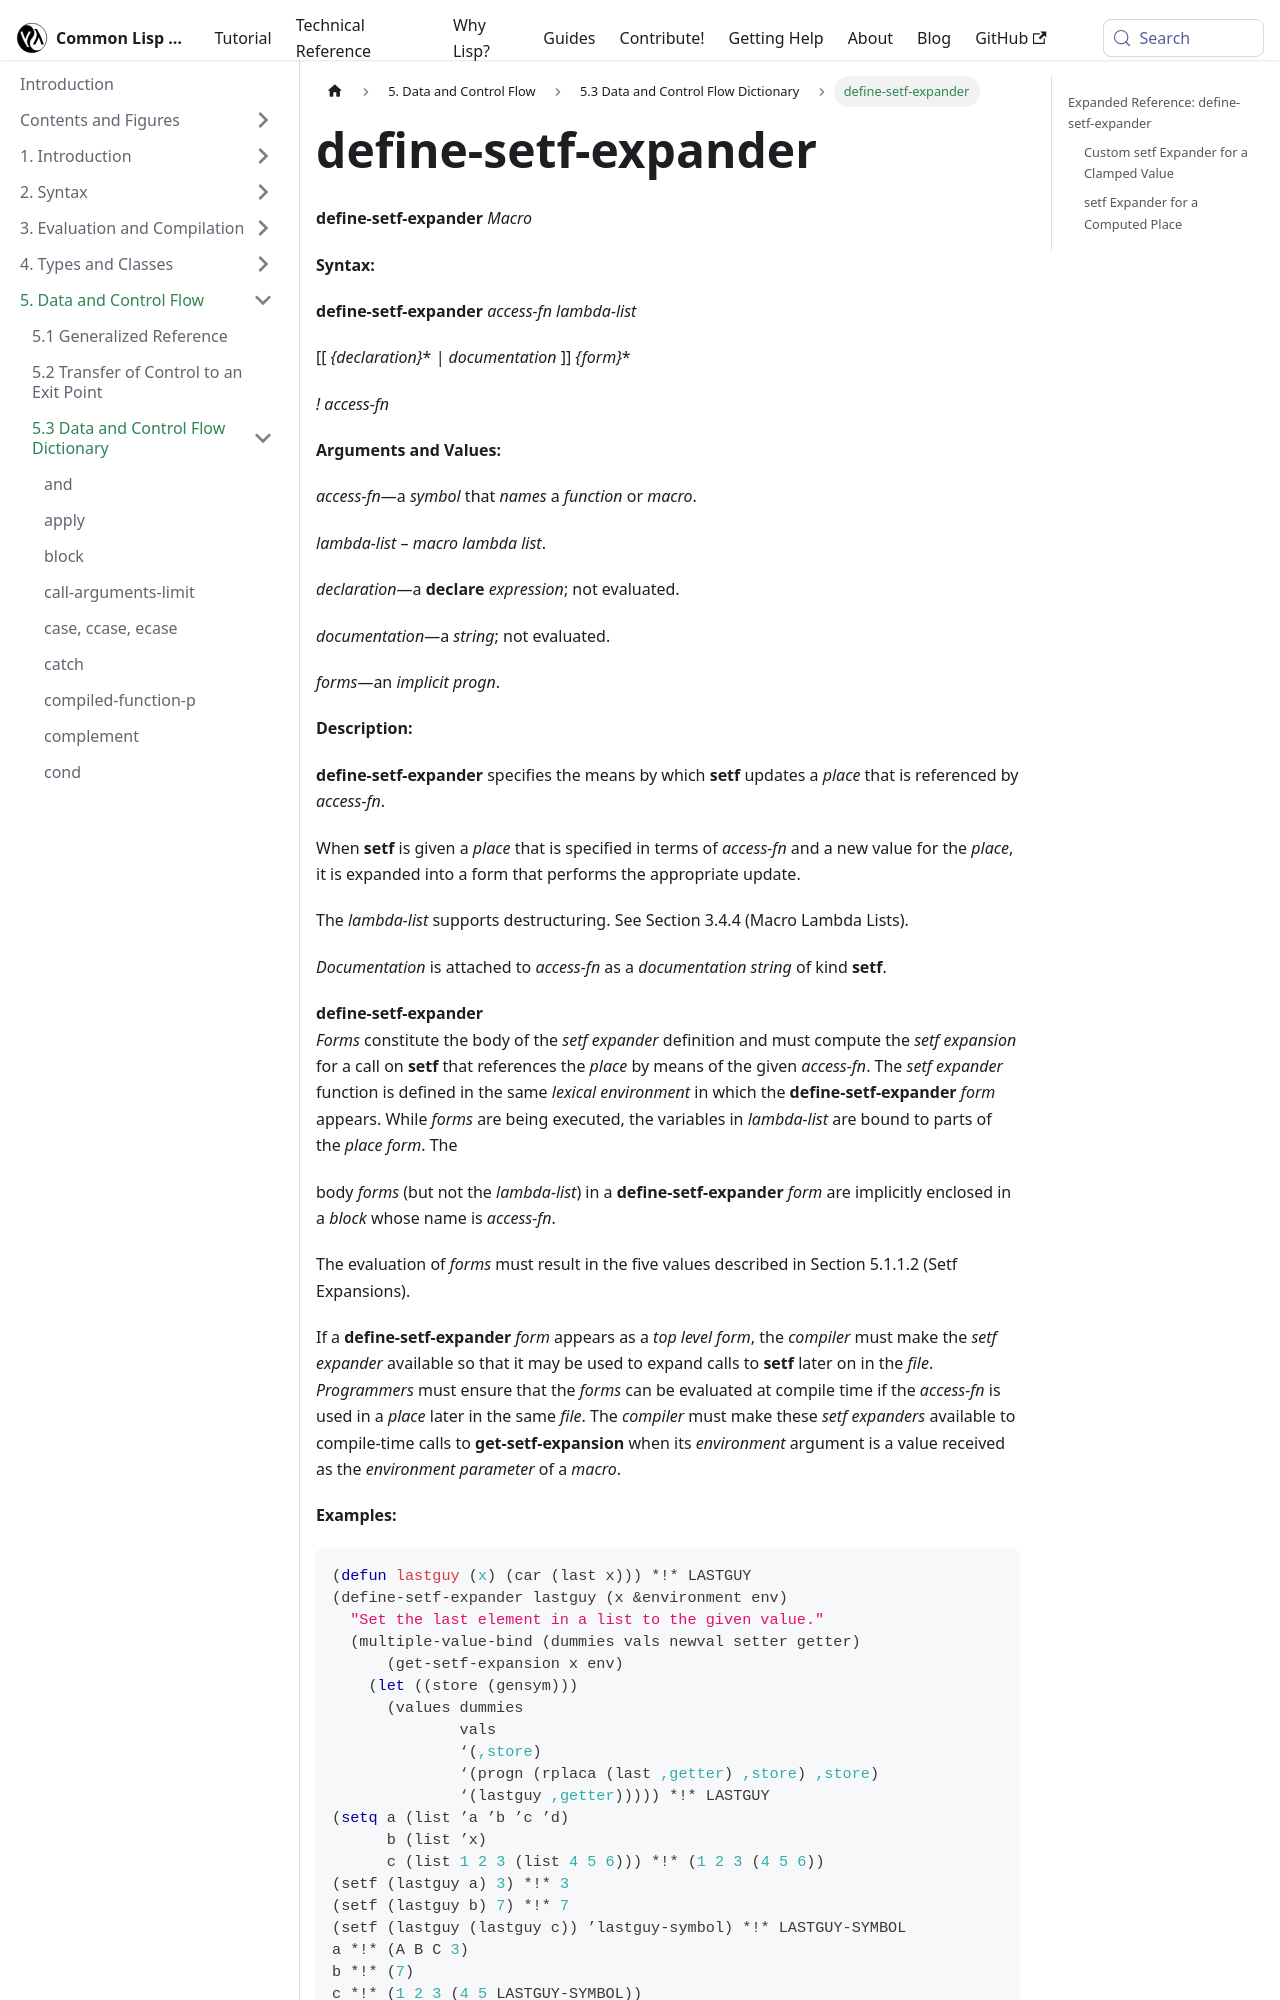

repository: lisp-docs/cl-language-reference · page: chap-5/f-d-dictionary/define-setf-expander_macro.html · generator: docusaurus

---
title: "define-setf-expander"
---

# define-setf-expander

import DefineSetfExpanderMacro from './_define-setf-expander_macro.md';

<DefineSetfExpanderMacro />

## Expanded Reference: define-setf-expander
